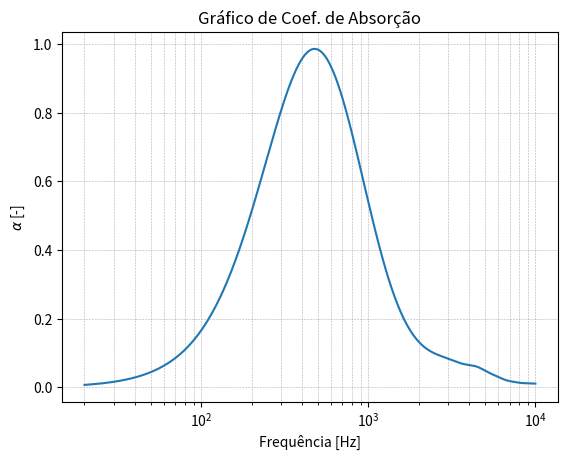

Here is the Python script that generated this plot:
# -*- coding: utf-8 -*-
"""
Created on Sat Jun 26 16:46:02 2021

@author: leofilgueira
"""

# Modelagem de absorvedor de membrana por inidência normal (Modelo JCA)


from numpy import pi, abs
from matplotlib import pyplot as plt
import numpy as np

# Função do modelo Johnson-Champoux-Allard
def allard_champoux(rho0, tortuos, sig, poros, compvc, viscos, omega, prandtl, P0):
    A = (sig*poros)/(1j*tortuos*rho0*omega)                                     # Termo auxiliar A
    B = (4j*(tortuos**2)*viscos*rho0*omega)/((sig**2)*(compvc**2)*(poros**2))   # Termo auxiliar B
    rhoc = (rho0*tortuos)*(1 + (A*((1 + B)**0.5)))                              # Densidade característica
    
    C = (8*viscos)/(1j*(compvc**2)*rho0*prandtl*omega)                       # Termo auxiliar C
    D = (1+((1j*rho0*(compvc**2)*prandtl*omega)/(16*viscos)))**0.5           # Termo auxiliar D
    K = (gama*P0)/(gama-((gama-1)*(((1+(C*D)))**-1)))                        # Módulo de Compressibiliade
    
    Zc = (K*rhoc)**0.5
    kc = omega*((rhoc/K)**0.5)

    return Zc, kc

# Espaço de frequências
fini = 20                          # [Hz] primeira frequência de análise
ffim = 10000                        # [Hz] última frequência de análise
f = np.linspace(fini, ffim, 10000)  # [Hz] espaço linear de frequências
omega = 2 * pi * f                  # [rad/s] espaço linear de frequências angulares

# Propriedades do absorvedor
D    = 0.10                        # [m] Comprimento da cavidade do absorvedor
dm   = 1e-4                         # [m] Espessura da membrana
rhom = 1300                         # [kg/m³] Densidade do material da membrana
denssup = dm*rhom                # [kg/m²] Densidade superficial da membrana

# Propriedades do material poroso
sig  = 25000                        # [Rayl] ou [Ns/m^4] Resistividade ao fluxo
d    = 0.07                       # [m] Espessura do material poroso
poros = 0.96                        # [-] Porosidade
tortuos = 1.1                       # [-] Tortuosidade
compvc = 1e-4                       # [um] Comprimento viscoso característico

# Propriedades do Ar
rho0 = 1.21                         # [kg/m³] densidade volumétrica do ar
c0   = 343                          # [m/s] velocidade de propagação do som no ar
P0   = 101325                       # [Pa] pressão atmosférica
prandtl = 0.77                      # [-] Número de Prandtl para o ar
gama = 1.4                          # [-] Razão de calores específicos para o ar
viscos = 1.84e-5                    # [Pa.s] Viscosidade do ar
k0   = omega/c0                     # Numero de onda caracteristico do ar

Zm  = 1j * omega * denssup                  # Impedância da membrana
Zp, kp = allard_champoux(rho0, tortuos, sig, poros, compvc, viscos, omega, prandtl, P0)   # Impedância característica do material poroso

Zsp = -1j*(Zp/(np.tan(kp*d)))        # Impedância no topo da camada de material poroso         
Zsi = ((-1j*Zsp*rho0*c0*(1/np.tan(k0*(D-d)))) + 
        ((rho0*c0)**2)) / (Zsp - (1j*rho0*c0*(1/np.tan(k0*(D-d))))) # Impedância no topo da camada de ar
Zs = Zm + Zsi                               # Impedância de superfície do absorvedor

# Coeficiente de absorção alpha                   
reflex = (Zs - (rho0*c0)) / (Zs + (rho0*c0))   # Coeficiente de reflexão
alpha = 1 - (abs(reflex) ** 2)

# Gerando gráfico
plt.title("Gráfico de Coef. de Absorção")
    
plt.semilogx(f, alpha)  # faça um gráfico com X logarítmico
plt.xlabel('Frequência [Hz]')
plt.ylabel('$\u03B1$ [-]')
plt.grid(True, which="both", ls="--", lw=0.4)
plt.show()